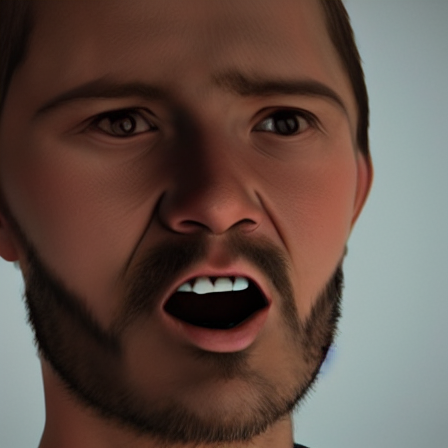
Generation parameters embedded in this image by AUTOMATIC1111 Stable Diffusion web UI or a fork of it (Forge, ...) (PNG 'parameters' text chunk):
surprised person looking at camera photorealistic
Steps: 20, Sampler: DPM++ 2M, Schedule type: Karras, CFG scale: 7, Seed: 315510075, Size: 450x450, Model hash: cc6cb27103, Model: defaultmodels, Version: v1.10.1